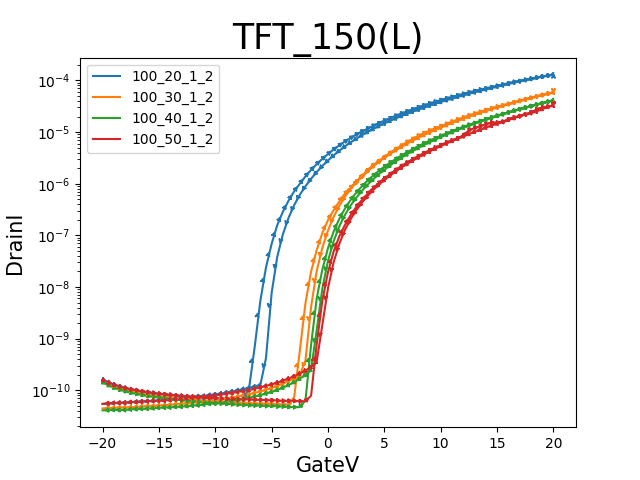

The file beside this chart, header and first rows:
GateI, GateV, DrainI
-46.1549E-12, -20.0000E+0, 157.9875E-12
-31.2676E-12, -19.5000E+0, 140.2903E-12
-27.6163E-12, -19.0000E+0, 127.7332E-12
-17.9739E-12, -18.5000E+0, 118.1713E-12
-17.4998E-12, -18.0000E+0, 110.5217E-12
-15.9566E-12, -17.5000E+0, 104.5821E-12
-11.3775E-12, -17.0000E+0, 100.4538E-12
-4.9525E-12, -16.5000E+0, 95.4552E-12
-4.3675E-12, -16.0000E+0, 92.2173E-12
-3.7119E-12, -15.5000E+0, 88.5645E-12
-3.8531E-12, -15.0000E+0, 85.9843E-12
1.1899E-12, -14.5000E+0, 84.0213E-12
3.1870E-12, -14.0000E+0, 81.8357E-12
3.4089E-12, -13.5000E+0, 79.9031E-12
7.7460E-12, -13.0000E+0, 78.3651E-12
9.7834E-12, -12.5000E+0, 76.5134E-12
11.5989E-12, -12.0000E+0, 75.4510E-12
7.8771E-12, -11.5000E+0, 74.5403E-12
7.8267E-12, -11.0000E+0, 72.6684E-12
8.6941E-12, -10.5000E+0, 72.1523E-12
14.4432E-12, -10.0000E+0, 70.5738E-12
12.3251E-12, -9.5000E+0, 69.6227E-12
11.0643E-12, -9.0000E+0, 68.7120E-12
14.0700E-12, -8.5000E+0, 68.1960E-12
14.7458E-12, -8.0000E+0, 67.2651E-12
14.4735E-12, -7.5000E+0, 67.1032E-12
13.3741E-12, -7.0000E+0, 66.5568E-12
13.8179E-12, -6.5000E+0, 66.1420E-12
14.7357E-12, -6.0000E+0, 65.2515E-12
14.9980E-12, -5.5000E+0, 64.6039E-12
12.8597E-12, -5.0000E+0, 64.4117E-12
15.9461E-12, -4.5000E+0, 63.3492E-12
17.0858E-12, -4.0000E+0, 62.4588E-12
18.9114E-12, -3.5000E+0, 62.5398E-12
19.6780E-12, -3.0000E+0, 62.3172E-12
20.7572E-12, -2.5000E+0, 61.4267E-12
17.9432E-12, -2.0000E+0, 61.4672E-12
15.9864E-12, -1.5000E+0, 78.9621E-12
20.3941E-12, -1.0000E+0, 795.1286E-12
21.6952E-12, -500.0000E-3, 5.4864E-9
73.2373E-12, 000.0000E-3, 19.4368E-9
1.0754E-9, 500.0000E-3, 48.7581E-9
3.9248E-9, 1.0000E+0, 95.1706E-9
8.8007E-9, 1.5000E+0, 159.5234E-9
16.1109E-9, 2.0000E+0, 245.6369E-9
26.2672E-9, 2.5000E+0, 354.2580E-9
39.1766E-9, 3.0000E+0, 482.2127E-9
55.6589E-9, 3.5000E+0, 635.7818E-9
75.2203E-9, 4.0000E+0, 815.8219E-9
98.8372E-9, 4.5000E+0, 1.0285E-6
129.3486E-9, 5.0000E+0, 1.2609E-6
161.6626E-9, 5.5000E+0, 1.5210E-6
202.5016E-9, 6.0000E+0, 1.8419E-6
247.2171E-9, 6.5000E+0, 2.1939E-6
292.7405E-9, 7.0000E+0, 2.5488E-6
350.7948E-9, 7.5000E+0, 2.9856E-6
409.2540E-9, 8.0000E+0, 3.4254E-6
472.6406E-9, 8.5000E+0, 3.8932E-6
547.3904E-9, 9.0000E+0, 4.4363E-6
624.1050E-9, 9.5000E+0, 4.9912E-6
... 102 more rows
